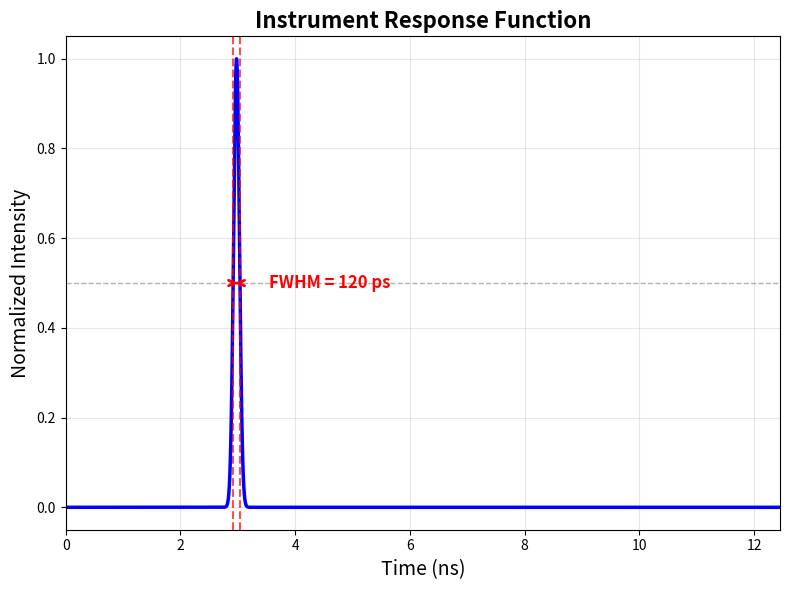

Recreate this plot in Python.
"""
Plot the Instrument Response Function (IRF) from the MATLAB script
Generate_MultiExp_DecayStart_Bin50.m

The IRF is a Gaussian function used for convolution with exponential decays.
"""

import numpy as np
import matplotlib.pyplot as plt

# Parameters from the MATLAB script
IRF_CENTER_BIN = 62  # IRF centered at bin 62
bin_width = 0.048828  # Time bin width in nanoseconds (12.5ns / 256 bins)
FWHM = 0.120  # Full Width Half Maximum in nanoseconds (120 ps)
n_bins = 256  # Number of time bins

# Generate IRF using the same formula as IRF_gaussian.m
t = np.arange(1, n_bins + 1)  # Bins 1 to 256 (MATLAB indexing)
sig0 = FWHM / 2.3548 / bin_width  # Standard deviation in bins
IRF = np.exp(-(t - IRF_CENTER_BIN)**2 / (2 * sig0**2))

# Normalize to unit amplitude (as done in MATLAB script)
IRF = IRF / np.max(IRF)

# Convert time bins to nanoseconds
time_ns = (t - 1) * bin_width  # Start from 0 ns (bin 1 = 0 ns)

# Create high-resolution version for smooth plotting (10000 points)
t_hires = np.linspace(1, n_bins, 10000)  # 10000 points for smooth curve
IRF_hires = np.exp(-(t_hires - IRF_CENTER_BIN)**2 / (2 * sig0**2))
IRF_hires = IRF_hires / np.max(IRF_hires)
time_ns_hires = (t_hires - 1) * bin_width

# Calculate center time and FWHM points
center_time = IRF_CENTER_BIN * bin_width
half_max_idx = np.where(IRF_hires >= 0.5)[0]
if len(half_max_idx) > 0:
    fwhm_left = time_ns_hires[half_max_idx[0]]
    fwhm_right = time_ns_hires[half_max_idx[-1]]
    fwhm_measured = fwhm_right - fwhm_left

# Create simple single plot
plt.figure(figsize=(8, 6))

plt.plot(time_ns_hires, IRF_hires, 'b-', linewidth=2.5)

# Mark FWHM with vertical lines and annotation
plt.axhline(y=0.5, color='gray', linestyle='--', linewidth=1, alpha=0.6)
plt.axvline(x=fwhm_left, color='red', linestyle='--', linewidth=1.5, alpha=0.7)
plt.axvline(x=fwhm_right, color='red', linestyle='--', linewidth=1.5, alpha=0.7)

# Add double-headed arrow for FWHM at the half-max level
plt.annotate('', xy=(fwhm_right, 0.5), xytext=(fwhm_left, 0.5),
            arrowprops=dict(arrowstyle='<->', color='red', lw=2))

# Add FWHM label to the side (right of the peak)
plt.text(fwhm_right + 0.5, 0.5, f'FWHM = {FWHM*1000:.0f} ps',
         ha='left', va='center', fontsize=12, color='red', fontweight='bold')

plt.xlabel('Time (ns)', fontsize=14)
plt.ylabel('Normalized Intensity', fontsize=14)
plt.title('Instrument Response Function', fontsize=16, fontweight='bold')
plt.grid(True, alpha=0.3)
plt.xlim([0, time_ns_hires[-1]])

plt.tight_layout()
plt.savefig('irf_plot.png', dpi=300, bbox_inches='tight')
print("IRF plot saved as 'irf_plot.png'")

# Print statistics
print("\n" + "="*60)
print("IRF Statistics:")
print("="*60)
print(f"Center bin: {IRF_CENTER_BIN}")
print(f"Center time: {center_time:.3f} ns")
print(f"Bin width: {bin_width:.6f} ns")
print(f"Total time range: 0 to {time_ns[-1]:.3f} ns")
print(f"FWHM: {FWHM} ns = {FWHM * 1000:.1f} ps")
print(f"Standard deviation (sigma): {sig0 * bin_width:.4f} ns")
print(f"Peak amplitude (normalized): {np.max(IRF):.4f}")
print(f"Number of bins: {n_bins}")
print("="*60)

plt.show()
